Photos from the image-classification dataset "mantarlar" in the GitHub repository akatakan/Edible-Mushroom-Classifier. Its 3 classes are: yenebilen, yenilebilen, zehirli.

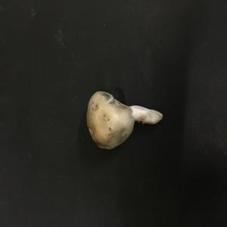
Label: yenebilen

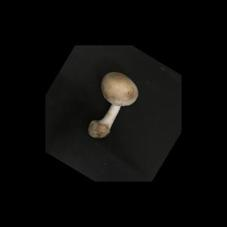
Label: yenebilen

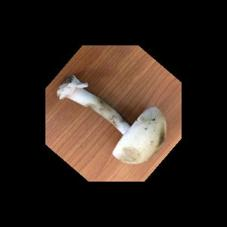
Label: yenebilen

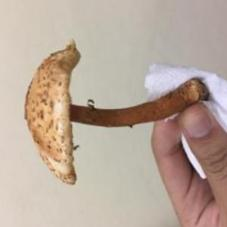
Label: zehirli

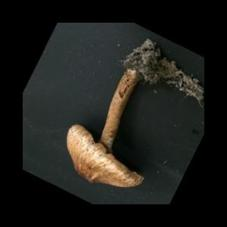
Label: zehirli

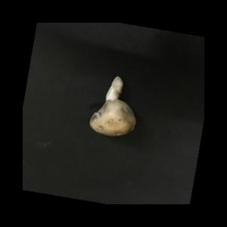
Label: yenilebilen
